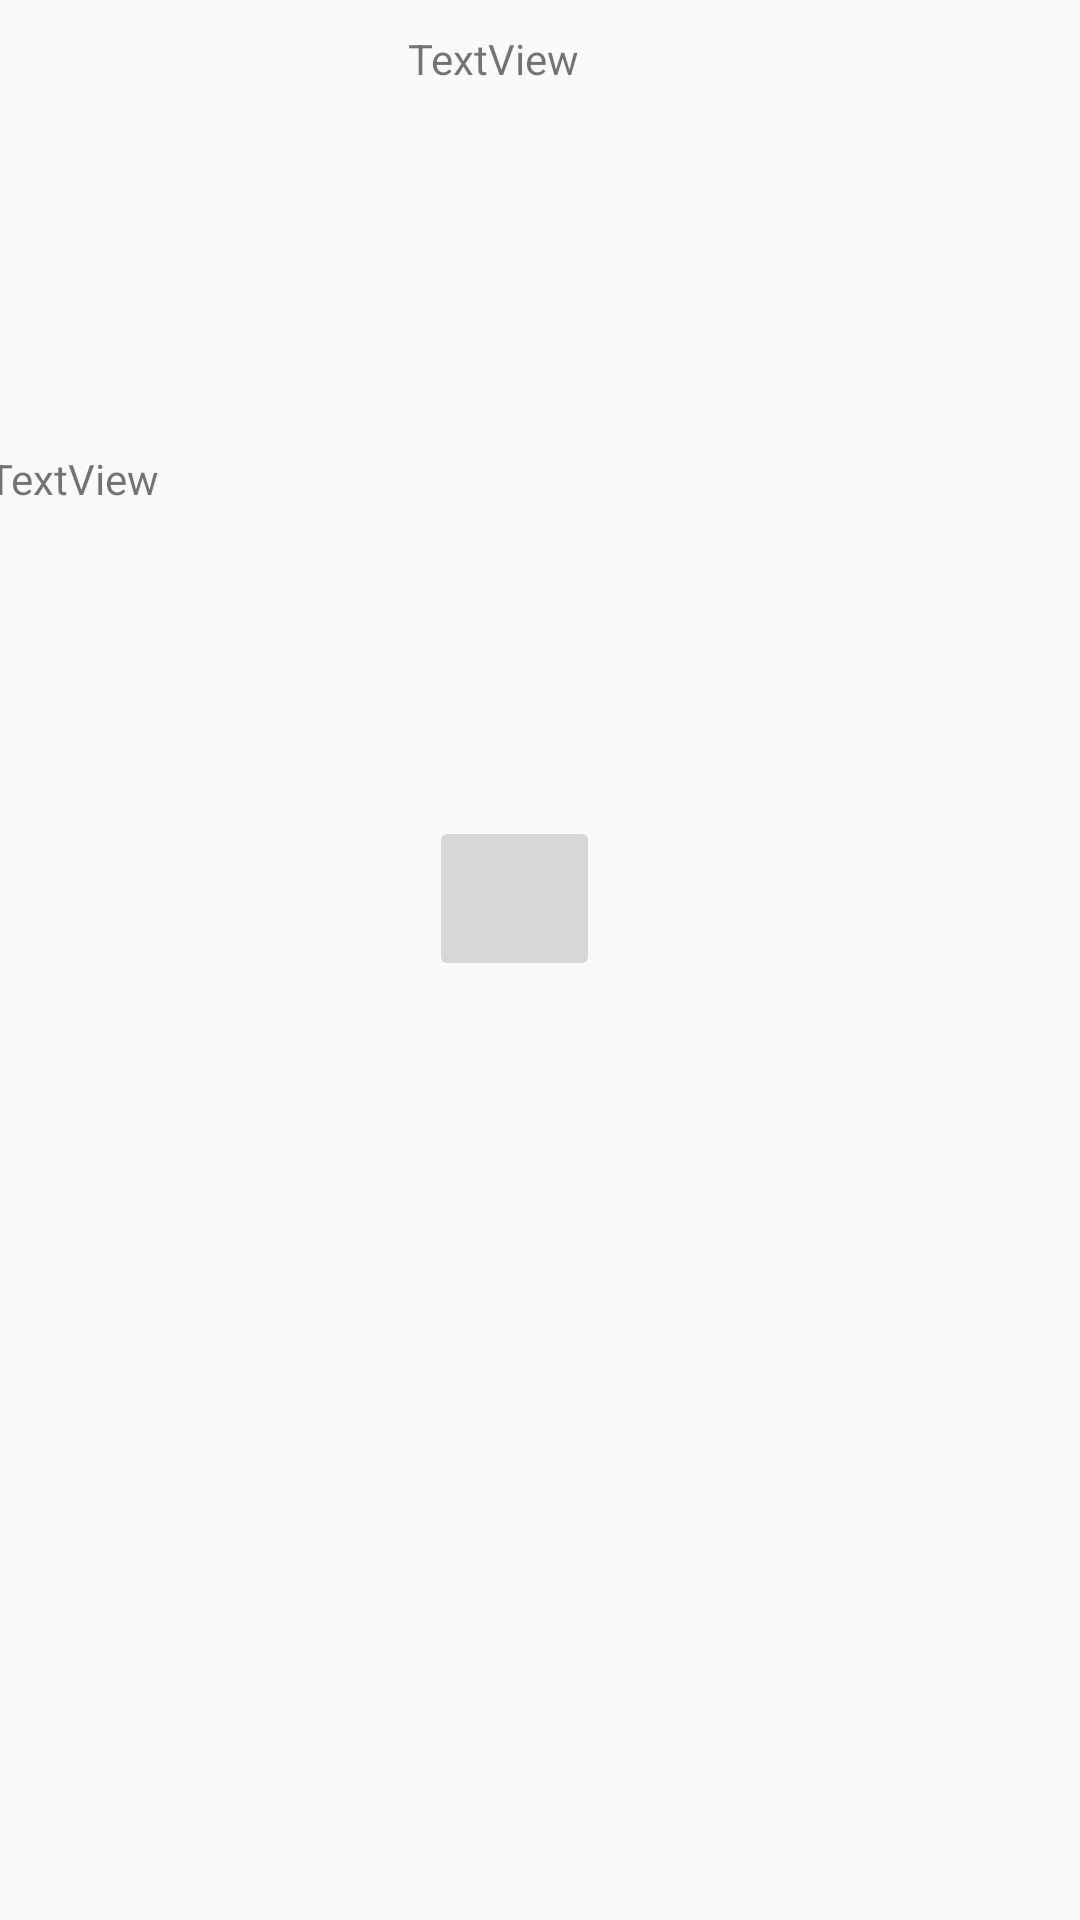

The Android layout XML behind this screen, and the referenced resources:
<!-- AndroidManifest.xml: application theme AppTheme -->
<!-- res/layout/activity_book.xml -->
<?xml version="1.0" encoding="utf-8"?>
<androidx.constraintlayout.widget.ConstraintLayout xmlns:android="http://schemas.android.com/apk/res/android"
    xmlns:app="http://schemas.android.com/apk/res-auto"
    xmlns:tools="http://schemas.android.com/tools"
    android:layout_width="match_parent"
    android:layout_height="match_parent"
    tools:context=".BookActivity">
    <ImageView
        android:id="@+id/bookCover"
        android:layout_width="128dp"
        android:layout_height="128dp"
        android:layout_marginTop="10dp"
        app:layout_constraintStart_toStartOf="parent"
        app:layout_constraintTop_toTopOf="parent"
        tools:srcCompat="@tools:sample/avatars[3]" />

    <TextView
        android:id="@+id/nameAndAuthor"
        android:layout_width="260dp"
        android:layout_height="wrap_content"
        android:layout_marginStart="8dp"
        android:layout_marginTop="10dp"
        android:text="TextView"
        app:layout_constraintStart_toEndOf="@+id/bookCover"
        app:layout_constraintTop_toTopOf="parent" />

    <TextView
        android:id="@+id/bookDescription"
        android:layout_width="369dp"
        android:layout_height="114dp"
        android:layout_marginStart="8dp"
        android:layout_marginTop="12dp"
        android:layout_marginEnd="8dp"
        android:scrollbars="vertical"
        android:text="TextView"
        app:layout_constraintEnd_toEndOf="parent"
        app:layout_constraintStart_toStartOf="parent"
        app:layout_constraintTop_toBottomOf="@+id/bookCover" />

    <ListView
        android:id="@+id/listChapters"
        android:layout_width="395dp"
        android:layout_height="0dp"
        android:layout_marginStart="8dp"
        android:layout_marginTop="8dp"
        android:layout_marginBottom="8dp"
        app:layout_constraintBottom_toBottomOf="parent"
        app:layout_constraintStart_toStartOf="parent"
        app:layout_constraintTop_toBottomOf="@+id/stopButton" />

    <ImageButton
        android:id="@+id/stopButton"
        android:layout_width="57dp"
        android:layout_height="55dp"
        android:layout_marginTop="8dp"
        android:layout_marginEnd="160dp"
        app:layout_constraintEnd_toEndOf="parent"
        app:layout_constraintTop_toBottomOf="@+id/bookDescription"
        android:scaleType="centerCrop"/>
</androidx.constraintlayout.widget.ConstraintLayout>
<!-- resources referenced by this layout -->
<resources>
  <style name="AppTheme" parent="Theme.AppCompat.Light.NoActionBar">
          
          <item name="colorPrimary">@color/colorPrimary</item>
          <item name="colorPrimaryDark">@color/colorPrimaryDark</item>
          <item name="colorAccent">@color/colorAccent</item>
      </style>
  <color name="colorPrimary">#008577</color>
  <color name="colorPrimaryDark">#00574B</color>
  <color name="colorAccent">#2ed573</color>
</resources>
